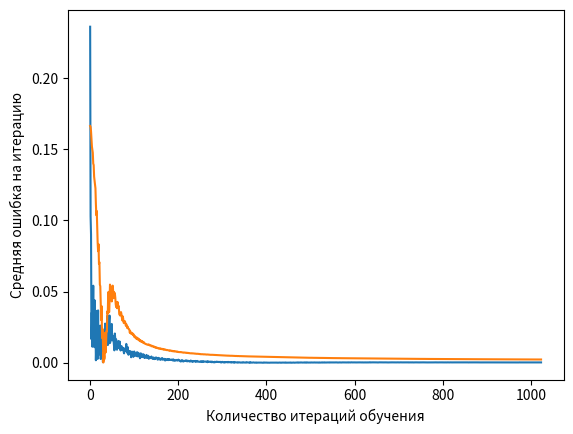

Reproduce this figure in Python.
import numpy as np
from itertools import product
import matplotlib.pyplot as plt

np.random.seed(256)


class Layer:
    sigmoid = lambda x: (1 / (1 + np.exp(-x)))
    tanh = lambda x: (np.exp(2 * x) - 1) / (np.exp(2 * x) + 1)
    sigmoid_der = lambda x: x * (1.0 - x)
    tanh_der = lambda x: 1.0 - x ** 2

    def __init__(self, knots: int, func, prev_knots: int):
        self.knots: list[np.array] = [i for i in range(knots)]
        self.outputs: list[float] = [0 for _ in range(knots)]
        self.local_errors = None
        self.prev_knots: int = prev_knots

        self.set_weights()

        if func == 'sigmoid':
            self.func = __class__.sigmoid
            self.der = __class__.sigmoid_der
        elif func == 'tanh':
            self.func = __class__.tanh
            self.der = __class__.tanh_der
        else:
            exit('хуйня а не функция')

    def set_weights(self):
        for knot in self.knots:
            self.knots[knot] = np.array([1] + [np.random.uniform(-1.0, 1.0) for _ in range(self.prev_knots)])

    def compute_outputs(self, x):
        for knot in range(len(self.knots)):
            self.outputs[knot] = self.func(np.dot(self.knots[knot], x))

    def adjust_weights(self, learn_rate, prev_outputs):
        self.local_errors = self.local_errors * [self.der(x) for x in self.outputs]
        for knot in range(len(self.knots)):
            self.knots[knot] -= learn_rate * self.local_errors[knot] * np.array(prev_outputs)

    def compute_next_errors(self):
        output = list()

        if len(self.knots) != 1:
            weights = list(zip(*self.knots))
        else:
            weights = list(zip(*self.knots, np.zeros(len(self.knots[0]))))

        for w in weights:
            output += [sum(w * self.local_errors)]
        return output[1:]


class Model:
    def __init__(self, inputs: list[tuple[int]], output: list[int], learn_rate: float):
        self.layers: list[Layer] = []
        self.inputs: list[tuple[int]] = inputs
        self.n_of_inputs: int = len(inputs[0])
        self.true_outputs: list[int] = output
        self.index_list: list[int] = [i for i in range(len(inputs))]
        self.learn_rate: float = learn_rate
        self.average_errors = []

    def add_layer(self, n, func):
        self.layers += [Layer(n, func, self.n_of_inputs)]
        self.n_of_inputs = len(self.layers[-1].knots)

    def learn(self, steps=1024):
        for i in range(steps):
            np.random.shuffle(self.index_list)
            middle_error = 0
            for inp in self.index_list:
                self.forward_pass(inp)
                middle_error += self.true_outputs[inp] - self.layers[-1].outputs[0]
                self.backward_pass(inp)
            self.average_errors += [np.abs((middle_error / len(self.index_list)))]

    def forward_pass(self, inp):
        neuron_input = (1,) + self.inputs[inp]
        for layer in self.layers:
            layer.compute_outputs(neuron_input)
            neuron_input = [1.0] + layer.outputs

    def backward_pass(self, inp):
        next_error = -(self.true_outputs[inp] - self.layers[-1].outputs[0])
        knots_outputs = [[1] + list(self.inputs[inp])] + [[1] + layer.outputs for layer in self.layers]
        for layer in range(len(self.layers)):
            self.layers[-1 - layer].local_errors = np.array(next_error)
            self.layers[-1 - layer].adjust_weights(self.learn_rate, knots_outputs[-2 - layer])
            next_error = self.layers[-1 - layer].compute_next_errors()

    def compute(self, x: list[int]):
        outputs = [1] + x
        for layer in self.layers:
            layer.compute_outputs(outputs)
            outputs = [1] + layer.outputs
        return np.round(outputs[-1], 2)

    def show_errors(self):
        plt.xlabel('Количество итераций обучения')
        plt.ylabel('Средняя ошибка на итерацию')
        x = [i for i in range(len(self.average_errors))]
        plt.plot(x, self.average_errors)
        plt.show()


x_train = list(product([-1, 1], repeat=4))
y_train = [1, 1, 1, 0, 1, 1, 0, 0, 1, 0, 1, 1, 0, 0, 1, 1]

m = Model(x_train, y_train, 0.1)
m.add_layer(4, 'tanh')
m.add_layer(8, 'tanh')
m.add_layer(1, 'sigmoid')
m.learn()
m.show_errors()
count = 0
for x in x_train:
    count += 1
    print(f'{count}: Выход нейронной сети {m.compute(list(x))} - Искомый выход {y_train[count - 1]}')

x_train = list(product([-1, 1], repeat=2))
y_train = [0, 1, 1, 1]
m1 = Model(x_train, y_train, 0.1)
m1.add_layer(4, 'tanh')
m1.add_layer(8, 'tanh')
m1.add_layer(1, 'sigmoid')
m1.learn()
m1.show_errors()
count = 0
for x in x_train:
    count += 1
    print(f'{count}: Выход нейронной сети {m1.compute(list(x))} - Искомый выход {y_train[count - 1]}')